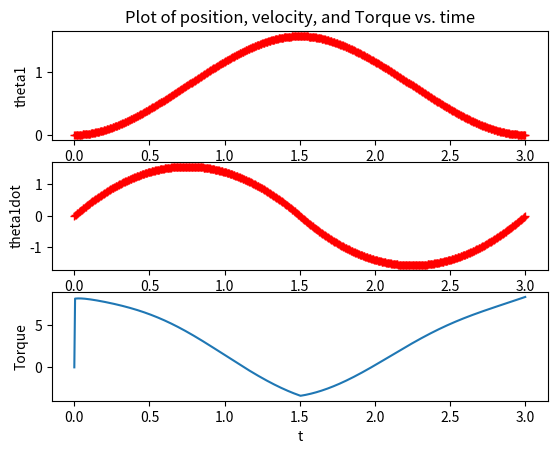

The matplotlib source for this figure:
from matplotlib import pyplot as plt
import numpy as np
import math
from scipy.integrate import odeint
from scipy import interpolate

def cos(angle):
    return np.cos(angle)

def sin(angle):
    return np.sin(angle);

class parameters:
    def __init__(self):
        self.m1 = 1
        self.I1 = 0.5
        self.g = 10
        self.l1 = 1
        self.pause = 0.01
        self.fps =20

        self.kp1 = 200
        self.kd1 = 2*np.sqrt(self.kp1)

def animate(t,z,parms):
    #interpolation
    t_interp = np.arange(t[0],t[len(t)-1],1/parms.fps)
    [m,n] = np.shape(z)
    shape = (len(t_interp),n)
    z_interp = np.zeros(shape)

    for i in range(0,n-1):
        f = interpolate.interp1d(t, z[:,i])
        z_interp[:,i] = f(t_interp)

    l1 = parms.l1

    #plot
    for i in range(0,len(t_interp)):
        theta1 = z_interp[i,0];
        O = np.array([0, 0])
        P = np.array([l1*cos(theta1), l1*sin(theta1)])

        pend1, = plt.plot([O[0], P[0]],[O[1], P[1]],linewidth=5, color='red')

        plt.xlim(-2,2)
        plt.ylim(-2,2)
        plt.gca().set_aspect('equal')

        plt.pause(parms.pause)
        pend1.remove()

    plt.close()

def control(theta1,theta1dot,kp1,kd1,theta1_ref,theta1dot_ref,theta1ddot_ref,m1,g,l1,I1):
    T1 = (I1+m1*l1*l1/4)*(theta1ddot_ref-kp1*(theta1-theta1_ref)-kd1*(theta1dot-theta1dot_ref)) + 0.5*m1*g*l1*cos(theta1)
    return T1

def onelink_rhs(z,t,m1,I1,l1,g,kp1,kd1,theta1_ref,theta1dot_ref,theta1ddot_ref,T1_disturb):

    theta1 = z[0];
    theta1dot = z[1];

    T1 = control(theta1,theta1dot,kp1,kd1,theta1_ref,theta1dot_ref,theta1ddot_ref,m1,g,l1,I1)-T1_disturb
    theta1ddot = (1/( I1+(m1*l1*l1/4) ))*(T1 - 0.5*m1*g*l1*cos(theta1));

    zdot = np.array([theta1dot, theta1ddot]);

    return zdot

#parameters
parms = parameters()

#initialization
theta1 = 0;
theta1dot = 0;

# disturbances
T1_mean = 0;
T1_dev = 40*0;
theta1_mean = 0;
theta1_dev = 0.0;
theta1dot_mean = 0
theta1dot_dev = 0.5*0

#set the time
t1_0 =  0
t1_N =  1.5
t2_0 =  1.5
t2_N =  3

#time
h = 0.005;
N1 = int((t1_N-t1_0)/h) + 1;
time1 = np.linspace(t1_0, t1_N,N1)
N2 = int((t2_N-t2_0)/h) + 1;
time2 = np.linspace(t2_0, t2_N,N2)
mm = len(time2)
t = np.concatenate((time1,time2[1:mm]))

pi = np.pi;
a10 =  0
a11 =  0
a12 =  0.666666666666667*pi
a13 =  -0.296296296296296*pi
a20 =  -2.0*pi
a21 =  4.0*pi
a22 =  -2.0*pi
a23 =  0.296296296296296*pi

thetaA =a10 + a11*time1 + a12*time1**2 + a13*time1**3;
thetaAdot =a11 + 2*a12*time1 + 3*a13*time1**2;
thetaAddot =2*a12 + 6*a13*time1;

thetaB =a20 + a21*time2 + a22*time2**2 + a23*time2**3;
thetaBdot =a21 + 2*a22*time2 + 3*a23*time2**2;
thetaBddot =2*a22 + 6*a23*time2;

mm = len(thetaB)
theta_ref = np.concatenate((thetaA,thetaB[1:mm]))
thetadot_ref = np.concatenate((thetaAdot,thetaBdot[1:mm]))
thetaddot_ref = np.concatenate((thetaAddot,thetaBddot[1:mm]))


#state
N = len(t)
shape = (N,2) #2 is for theta1 and theta1dot, change according to the system
z = np.zeros(shape)
T = np.zeros((N,1))
z0 = np.array([theta1, theta1dot])
z[0,0] = z0[0]
z[0,1] = z0[1]

for i in range(0,N-1):
    theta1_ref = theta_ref[i];
    theta1dot_ref = thetadot_ref[i];
    theta1ddot_ref = thetaddot_ref[i]
    physical_parms = (parms.m1,parms.I1,parms.l1,parms.g)
    T1_disturb = np.random.normal(T1_mean,T1_dev)
    control_parms = (parms.kp1,parms.kd1,theta1_ref,theta1dot_ref,theta1ddot_ref, T1_disturb)
    all_parms = physical_parms + control_parms
    t_temp = np.array([t[i], t[i+1]])
    z_temp = odeint(onelink_rhs, z0, t_temp, args=all_parms)
    T_temp  = control(z0[0],z0[1],parms.kp1,parms.kd1,theta1_ref,theta1dot_ref,theta1ddot_ref,parms.m1,parms.g,parms.l1,parms.I1)
    z0 = np.array([z_temp[1,0]+np.random.normal(theta1_mean,theta1_dev), \
                   z_temp[1,1]+np.random.normal(theta1dot_mean,theta1dot_dev)])
    z[i+1,0] = z0[0]
    z[i+1,1] = z0[1]
    T[i+1,0] = T_temp


animate(t,z,parms)

plt.figure(1)
plt.subplot(3,1,1)
plt.plot(t,z[:,0])
plt.plot(t,theta_ref,'r+');
plt.ylabel("theta1")
plt.title("Plot of position, velocity, and Torque vs. time")
plt.subplot(3,1,2)
plt.plot(t,z[:,1])
plt.plot(t,thetadot_ref,'r+');
plt.ylabel("theta1dot")
plt.subplot(3,1,3)
plt.plot(t,T[:,0])
plt.xlabel("t")
plt.ylabel("Torque")
# plt.show(block=False)
# plt.pause(2)
# plt.close()
plt.show()
